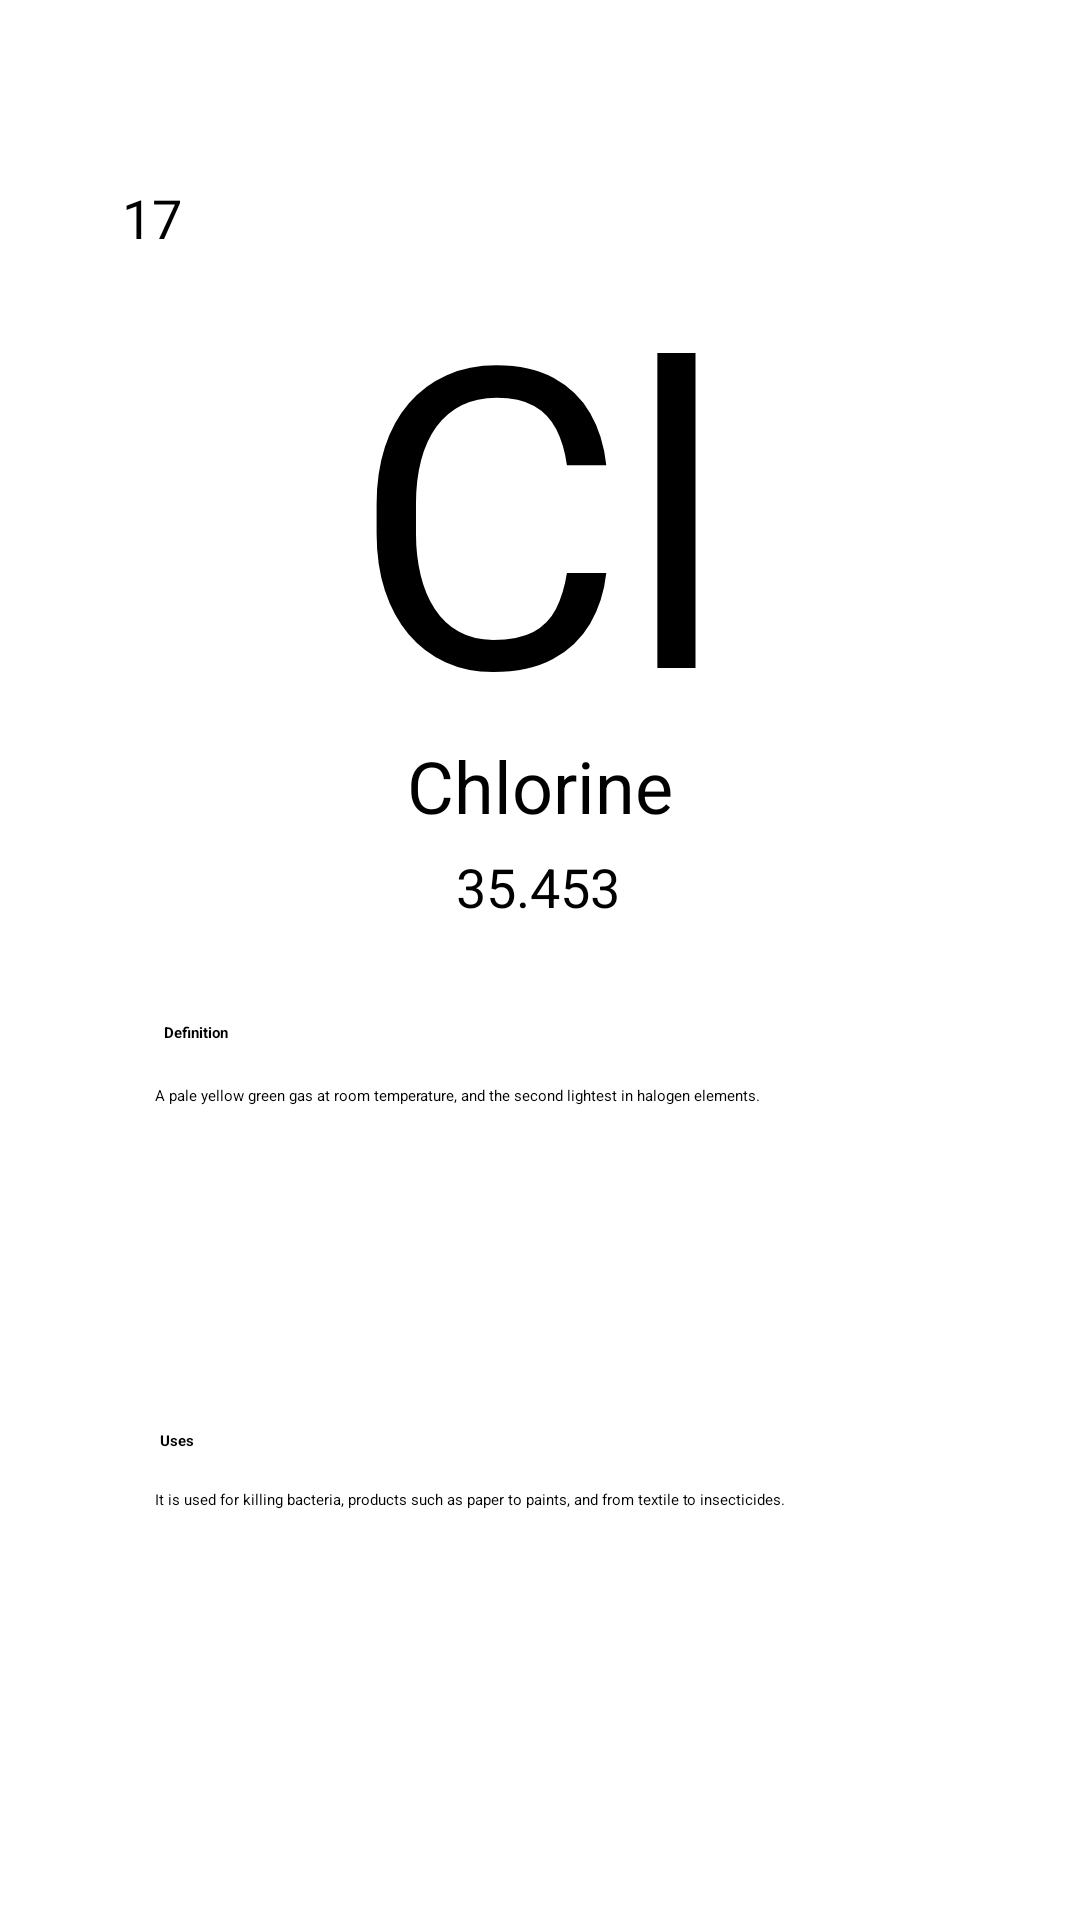

Android layout source for this screen:
<!-- AndroidManifest.xml: application theme Theme.PeriodicTable1 -->
<!-- res/layout/elements_chlorine.xml -->
<?xml version="1.0" encoding="utf-8"?>
<androidx.constraintlayout.widget.ConstraintLayout

    xmlns:android="http://schemas.android.com/apk/res/android"
    xmlns:app="http://schemas.android.com/apk/res-auto"
    xmlns:tools="http://schemas.android.com/tools"
    android:layout_width="match_parent"
    android:layout_height="match_parent"
    android:layout_gravity="center"
    android:background="@drawable/bg"
    tools:context=".Chlorine">


    <androidx.constraintlayout.widget.ConstraintLayout
        android:id="@+id/constraintLayout"
        android:layout_width="297dp"
        android:layout_height="268dp"
        android:background="@drawable/box1"
        android:padding="5dp"
        app:layout_constraintBottom_toBottomOf="parent"
        app:layout_constraintEnd_toEndOf="parent"
        app:layout_constraintStart_toStartOf="parent"
        app:layout_constraintTop_toTopOf="parent"
        app:layout_constraintVertical_bias="0.149">

        <TextView
            android:id="@+id/textView2"
            android:layout_width="202dp"
            android:layout_height="162dp"
            android:layout_centerHorizontal="false"
            android:gravity="center_horizontal|top"


            android:text="Cl"
            android:textColor="@color/black"
            android:textSize="140dp"
            app:layout_constraintBottom_toBottomOf="parent"
            app:layout_constraintEnd_toEndOf="parent"
            app:layout_constraintHorizontal_bias="0.494"
            app:layout_constraintStart_toStartOf="parent"
            app:layout_constraintTop_toTopOf="parent"
            app:layout_constraintVertical_bias="0.15" />

        <TextView
            android:id="@+id/textView4"
            android:layout_width="89dp"
            android:layout_height="37dp"
            android:layout_centerHorizontal="false"
            android:text="Chlorine"
            android:textSize="24sp"
            app:layout_constraintBottom_toBottomOf="parent"
            app:layout_constraintEnd_toEndOf="parent"
            app:layout_constraintStart_toStartOf="parent"
            app:layout_constraintTop_toBottomOf="@+id/textView2"
            app:layout_constraintVertical_bias="0.2" />

        <TextView
            android:id="@+id/textView3"
            android:layout_width="wrap_content"
            android:layout_height="wrap_content"
            android:text="35.453"
            android:textSize="18sp"
            app:layout_constraintBottom_toBottomOf="parent"
            app:layout_constraintEnd_toEndOf="parent"
            app:layout_constraintHorizontal_bias="0.497"
            app:layout_constraintStart_toStartOf="parent"
            app:layout_constraintTop_toBottomOf="@+id/textView4"
            app:layout_constraintVertical_bias="0.058" />

        <TextView
            android:id="@+id/textView5"
            android:layout_width="wrap_content"
            android:layout_height="wrap_content"
            android:layout_marginStart="4dp"
            android:text="17"
            android:textSize="18sp"
            app:layout_constraintBottom_toBottomOf="parent"
            app:layout_constraintStart_toStartOf="parent"
            app:layout_constraintTop_toTopOf="parent"
            app:layout_constraintVertical_bias="0.0" />


    </androidx.constraintlayout.widget.ConstraintLayout>

    <androidx.constraintlayout.widget.ConstraintLayout
        android:layout_width="297dp"
        android:layout_height="268dp"
        android:background="@drawable/box1"
        android:padding="5dp"
        app:layout_constraintBottom_toBottomOf="parent"
        app:layout_constraintEnd_toEndOf="parent"
        app:layout_constraintStart_toStartOf="parent"
        app:layout_constraintTop_toTopOf="parent"
        app:layout_constraintVertical_bias="0.859">

        <TextView
            android:id="@+id/textView6"
            android:layout_width="wrap_content"
            android:layout_height="wrap_content"
            android:text="Definition"
            android:textStyle="bold"
            app:layout_constraintBottom_toBottomOf="parent"
            app:layout_constraintEnd_toEndOf="parent"
            app:layout_constraintHorizontal_bias="0.068"
            app:layout_constraintStart_toStartOf="parent"
            app:layout_constraintTop_toTopOf="parent"
            app:layout_constraintVertical_bias="0.064" />

        <TextView
            android:id="@+id/textView9"
            android:layout_width="wrap_content"
            android:layout_height="wrap_content"
            android:text="Uses"
            android:textStyle="bold"
            app:layout_constraintBottom_toBottomOf="parent"
            app:layout_constraintEnd_toEndOf="parent"
            app:layout_constraintHorizontal_bias="0.06"
            app:layout_constraintStart_toStartOf="parent"
            app:layout_constraintTop_toTopOf="parent"
            app:layout_constraintVertical_bias="0.606" />

        <TextView
            android:id="@+id/textView7"
            android:layout_width="256dp"
            android:layout_height="71dp"
            android:text="A pale yellow green gas at room temperature, and the second lightest in halogen elements."
            android:textAlignment="textStart"
            app:layout_constraintBottom_toBottomOf="parent"
            app:layout_constraintEnd_toEndOf="parent"
            app:layout_constraintHorizontal_bias="0.487"
            app:layout_constraintStart_toStartOf="parent"
            app:layout_constraintTop_toTopOf="parent"
            app:layout_constraintVertical_bias="0.197" />

        <TextView
            android:id="@+id/textView10"
            android:layout_width="256dp"
            android:layout_height="71dp"
            android:text="It is used for killing bacteria, products such as paper to paints, and from textile to insecticides."
            android:textAlignment="textStart"
            app:layout_constraintBottom_toBottomOf="parent"
            app:layout_constraintEnd_toEndOf="parent"
            app:layout_constraintHorizontal_bias="0.487"
            app:layout_constraintStart_toStartOf="parent"
            app:layout_constraintTop_toTopOf="parent"
            app:layout_constraintVertical_bias="0.918" />
    </androidx.constraintlayout.widget.ConstraintLayout>

</androidx.constraintlayout.widget.ConstraintLayout>
<!-- resources referenced by this layout -->
<resources>

  <!-- not gathered from this repository: default colours our renderer supplied (Android Studio template values) -->
  <color name="black">#FF000000</color>
</resources>
